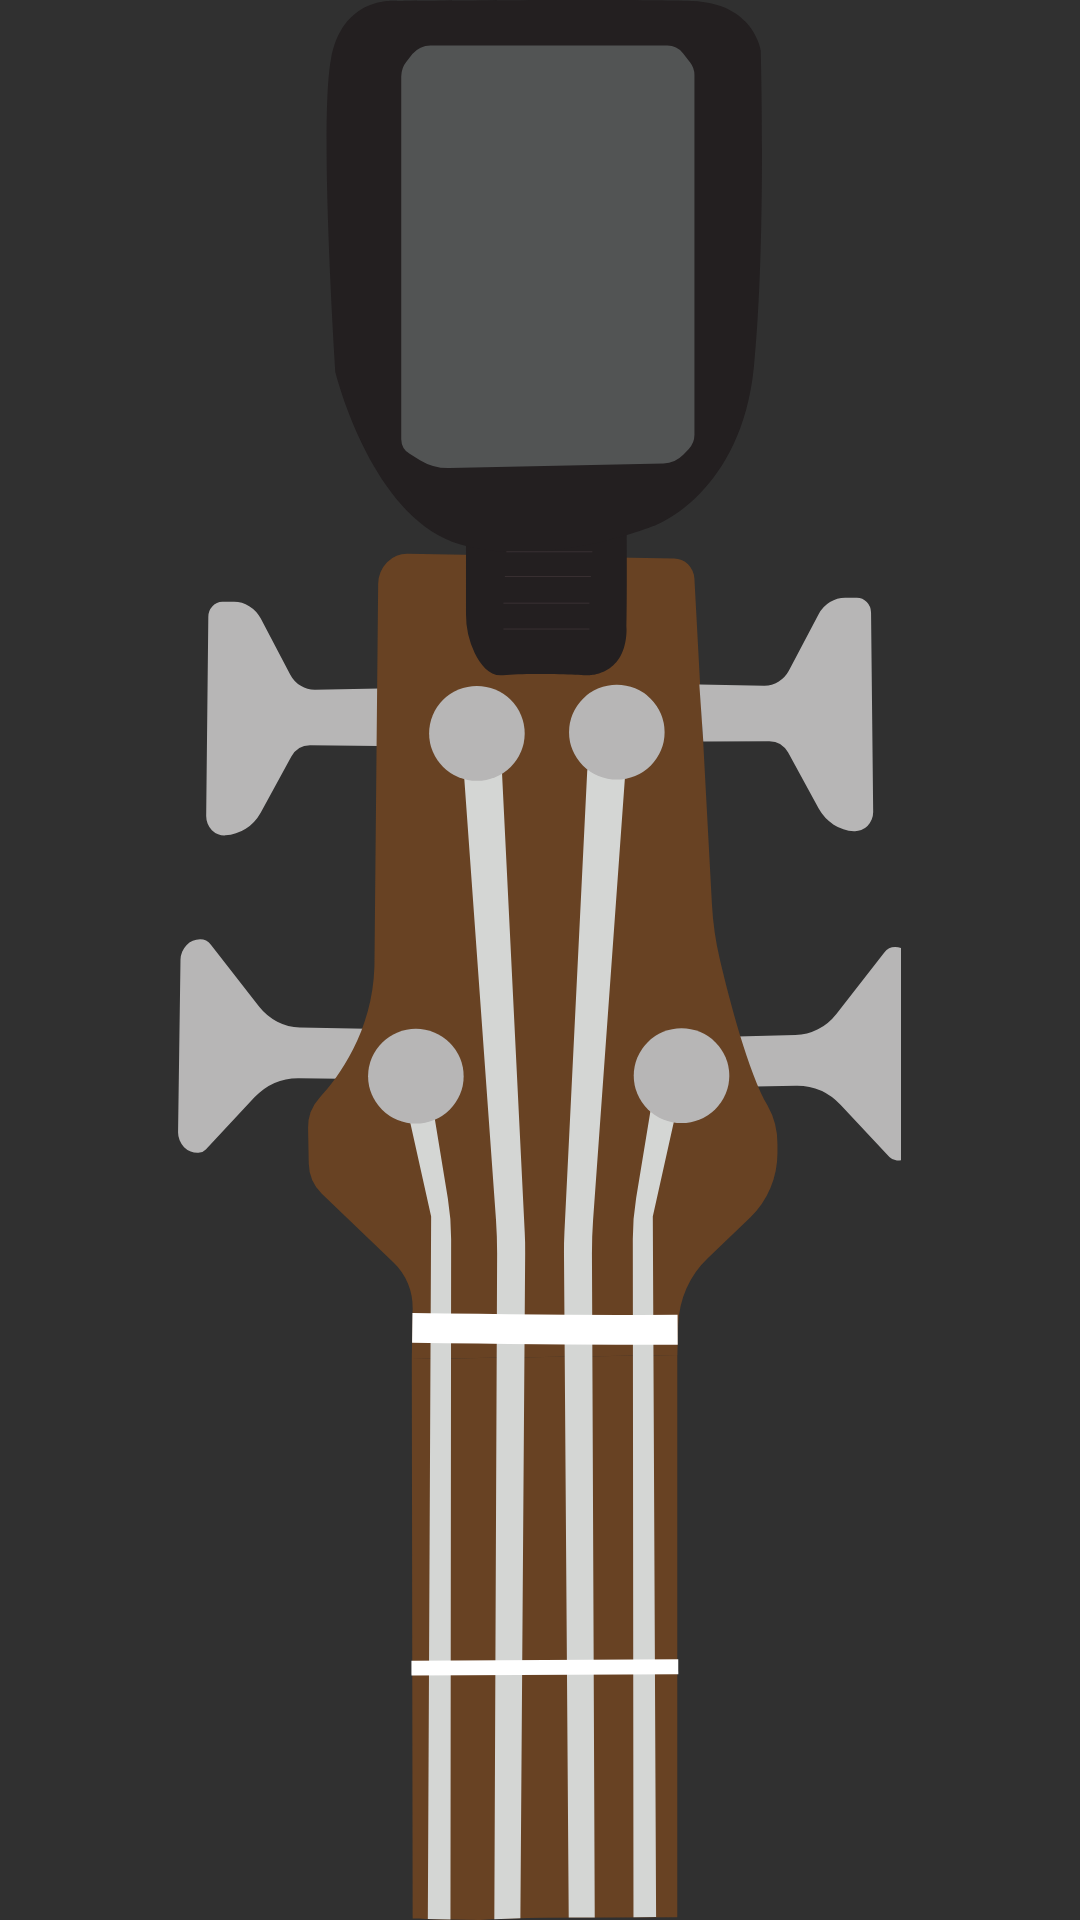

Reconstruct the res/layout file that produces this screen, plus the resources it refers to.
<!-- AndroidManifest.xml: application theme Theme.AppCompat.NoActionBar -->
<!-- res/layout/bass_fragment.xml -->
<?xml version="1.0" encoding="utf-8"?>
<FrameLayout xmlns:android="http://schemas.android.com/apk/res/android"
    xmlns:tools="http://schemas.android.com/tools"
    android:layout_width="match_parent"
    android:layout_height="match_parent"
    tools:context=".BassFragment">

    <ImageView
        android:id="@+id/tunerImg"
        android:layout_width="match_parent"
        android:layout_height="match_parent"
        android:scaleType="centerInside"
        android:src="@drawable/ic_bassbackground1"/>

</FrameLayout>
<!-- resources referenced by this layout -->
<resources>
  <!-- drawable ic_bassbackground1: vector/xml drawable (drawable, 5782 chars, omitted) -->
</resources>
